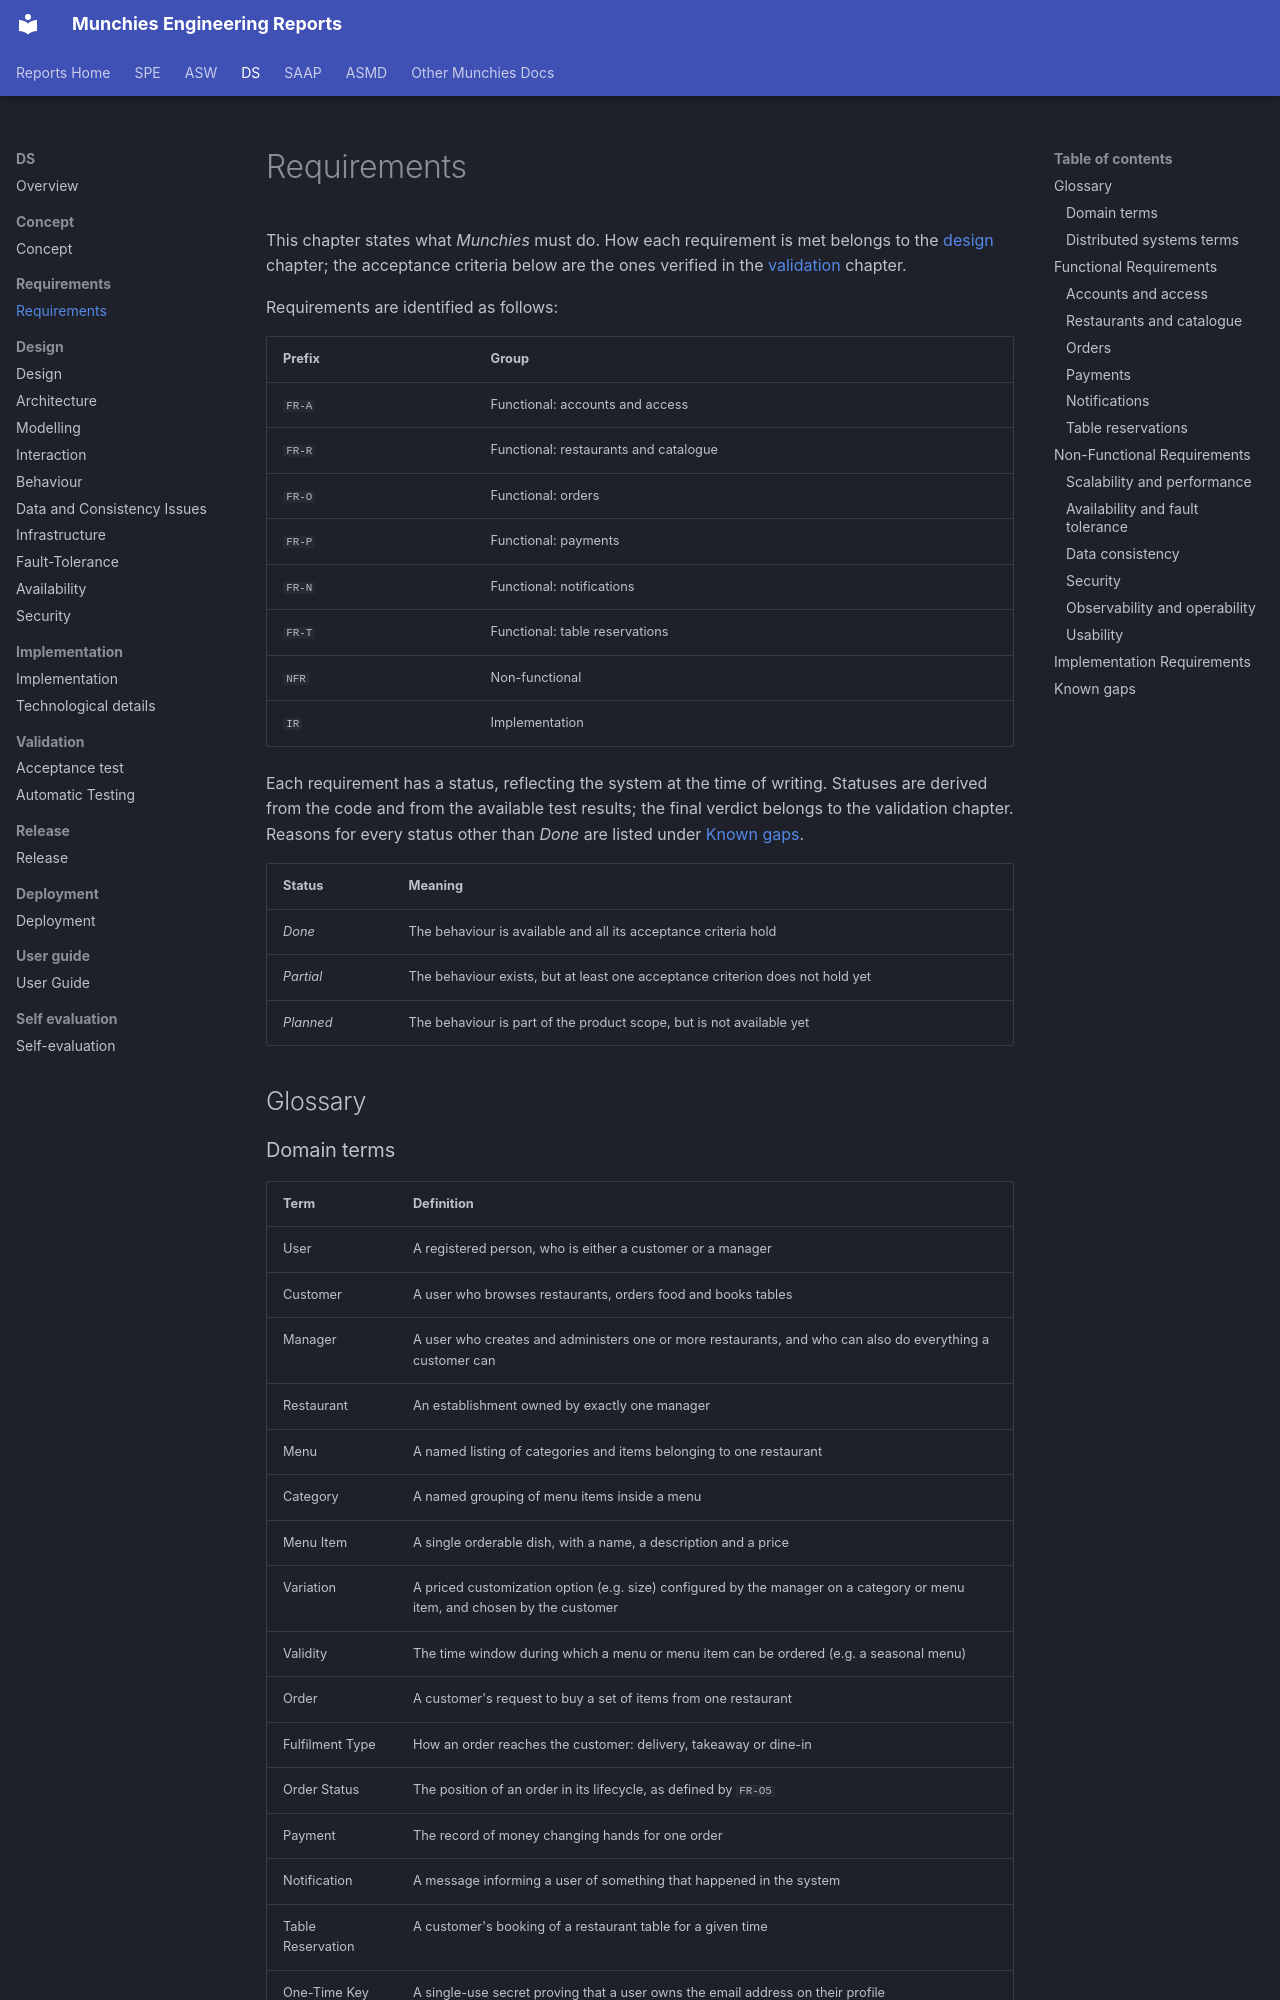

repository: Norby99/munchies · page: ds/02-requirements/requirements/index.html · generator: mkdocs

# Requirements

This chapter states what _Munchies_ must do. How each requirement is met belongs to the [design](../03-design/design.md)
chapter; the acceptance criteria below are the ones verified in the [validation](../05-validation/acceptance-test.md)
chapter.

Requirements are identified as follows:

| Prefix | Group                                 |
|--------|---------------------------------------|
| `FR-A` | Functional: accounts and access       |
| `FR-R` | Functional: restaurants and catalogue |
| `FR-O` | Functional: orders                    |
| `FR-P` | Functional: payments                  |
| `FR-N` | Functional: notifications             |
| `FR-T` | Functional: table reservations        |
| `NFR`  | Non-functional                        |
| `IR`   | Implementation                        |

Each requirement has a status, reflecting the system at the time of writing. Statuses are derived from the code and
from the available test results; the final verdict belongs to the validation chapter. Reasons for every status other
than _Done_ are listed under [Known gaps](#known-gaps).

| Status    | Meaning                                                                         |
|-----------|---------------------------------------------------------------------------------|
| _Done_    | The behaviour is available and all its acceptance criteria hold                 |
| _Partial_ | The behaviour exists, but at least one acceptance criterion does not hold yet   |
| _Planned_ | The behaviour is part of the product scope, but is not available yet            |

## Glossary

### Domain terms

| Term              | Definition                                                                                                                 |
|-------------------|----------------------------------------------------------------------------------------------------------------------------|
| User              | A registered person, who is either a customer or a manager                                                                 |
| Customer          | A user who browses restaurants, orders food and books tables                                                               |
| Manager           | A user who creates and administers one or more restaurants, and who can also do everything a customer can                  |
| Restaurant        | An establishment owned by exactly one manager                                                                              |
| Menu              | A named listing of categories and items belonging to one restaurant                                                        |
| Category          | A named grouping of menu items inside a menu                                                                               |
| Menu Item         | A single orderable dish, with a name, a description and a price                                                            |
| Variation         | A priced customization option (e.g. size) configured by the manager on a category or menu item, and chosen by the customer |
| Validity          | The time window during which a menu or menu item can be ordered (e.g. a seasonal menu)                                     |
| Order             | A customer's request to buy a set of items from one restaurant                                                             |
| Fulfilment Type   | How an order reaches the customer: delivery, takeaway or dine-in                                                           |
| Order Status      | The position of an order in its lifecycle, as defined by `FR-O5`                                                           |
| Payment           | The record of money changing hands for one order                                                                           |
| Notification      | A message informing a user of something that happened in the system                                                       |
| Table Reservation | A customer's booking of a restaurant table for a given time                                                                |
| One-Time Key      | A single-use secret proving that a user owns the email address on their profile                                            |

### Distributed systems terms

| Term                 | Definition                                                                                              |
|----------------------|---------------------------------------------------------------------------------------------------------|
| Service              | A part of the system that can be deployed, scaled and restarted independently of the others             |
| Replica              | One of the running instances of the same service                                                        |
| Partial Failure      | A situation in which some parts of the system are unavailable while the others keep running             |
| Horizontal Scaling   | Handling more load by adding replicas, rather than by giving more resources to a single instance        |
| Eventual Consistency | The guarantee that, once updates stop, every part of the system converges to the same state             |
| Read-Your-Own-Writes | The guarantee that a client always observes the effects of its own completed writes                     |
| p95 Latency          | The response time under which 95% of the requests complete                                              |

## Functional Requirements
